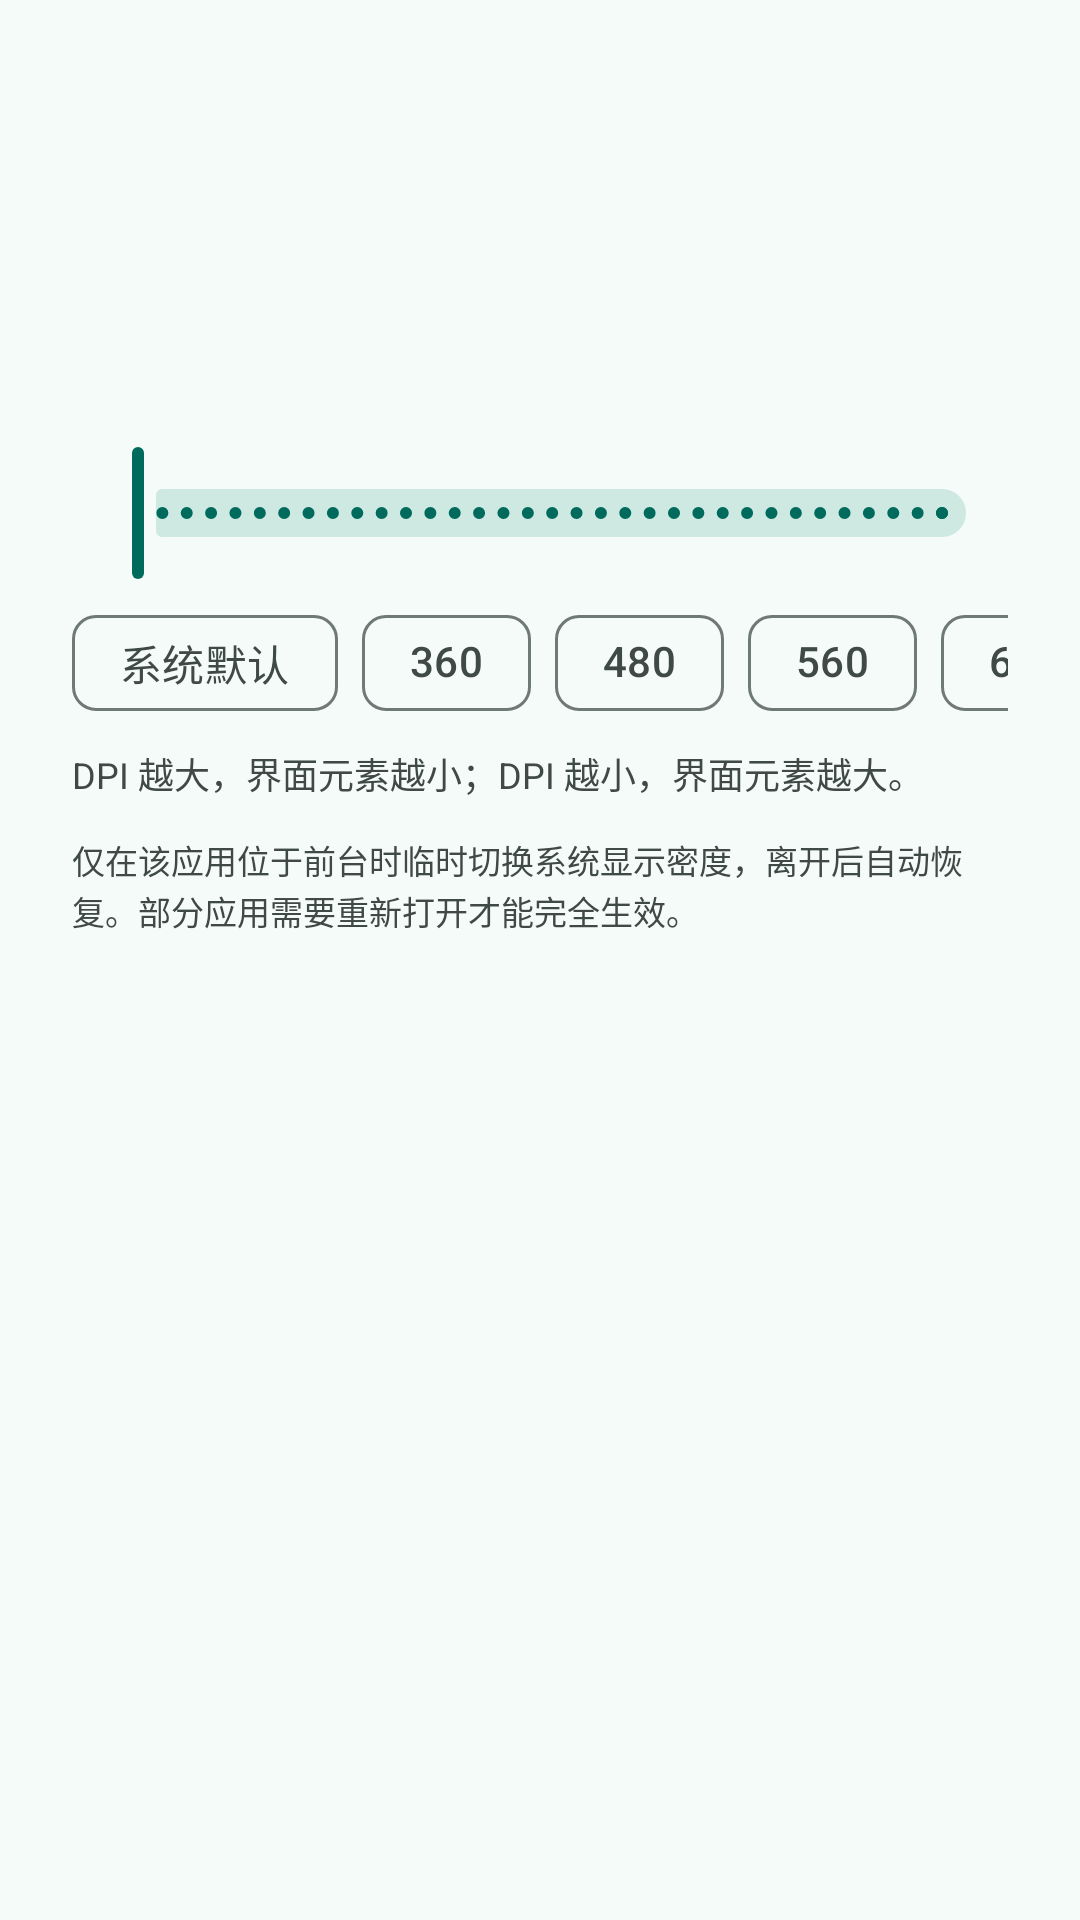

This screen was rendered from an Android layout file. Write that file and the resources it references.
<!-- AndroidManifest.xml: application theme Theme.PerDPI -->
<!-- res/layout/dialog_dpi.xml -->
<?xml version="1.0" encoding="utf-8"?>
<LinearLayout xmlns:android="http://schemas.android.com/apk/res/android"
    xmlns:app="http://schemas.android.com/apk/res-auto"
    android:layout_width="match_parent"
    android:layout_height="wrap_content"
    android:orientation="vertical"
    android:paddingHorizontal="24dp"
    android:paddingTop="8dp">

    <LinearLayout
        android:layout_width="match_parent"
        android:layout_height="wrap_content"
        android:gravity="center_vertical"
        android:orientation="horizontal">

        <ImageView
            android:id="@+id/dialogIcon"
            android:layout_width="48dp"
            android:layout_height="48dp"
            android:contentDescription="@null" />

        <LinearLayout
            android:layout_width="0dp"
            android:layout_height="wrap_content"
            android:layout_marginStart="14dp"
            android:layout_weight="1"
            android:orientation="vertical">

            <TextView
                android:id="@+id/dialogName"
                android:layout_width="match_parent"
                android:layout_height="wrap_content"
                android:ellipsize="end"
                android:maxLines="1"
                android:textColor="?attr/colorOnSurface"
                android:textSize="18sp"
                android:textStyle="bold" />

            <TextView
                android:id="@+id/dialogPackage"
                android:layout_width="match_parent"
                android:layout_height="wrap_content"
                android:layout_marginTop="2dp"
                android:ellipsize="middle"
                android:maxLines="1"
                android:textColor="?attr/colorOnSurfaceVariant"
                android:textSize="11sp" />
        </LinearLayout>
    </LinearLayout>

    <TextView
        android:id="@+id/dpiValue"
        android:layout_width="match_parent"
        android:layout_height="wrap_content"
        android:layout_marginTop="18dp"
        android:gravity="center"
        android:textColor="?attr/colorPrimary"
        android:textSize="38sp"
        android:textStyle="bold" />

    <TextView
        android:id="@+id/dpiSub"
        android:layout_width="match_parent"
        android:layout_height="wrap_content"
        android:gravity="center"
        android:textColor="?attr/colorOnSurfaceVariant"
        android:textSize="12sp" />

    <com.google.android.material.slider.Slider
        android:id="@+id/dpiSlider"
        android:layout_width="match_parent"
        android:layout_height="wrap_content"
        android:layout_marginTop="6dp"
        android:stepSize="10"
        android:valueFrom="100"
        android:valueTo="800"
        app:labelBehavior="gone" />

    <HorizontalScrollView
        android:layout_width="match_parent"
        android:layout_height="wrap_content"
        android:clipToPadding="false"
        android:scrollbars="none">

        <com.google.android.material.chip.ChipGroup
            android:id="@+id/chipGroup"
            android:layout_width="wrap_content"
            android:layout_height="wrap_content"
            android:paddingVertical="2dp"
            app:chipSpacingHorizontal="8dp"
            app:selectionRequired="false"
            app:singleLine="true"
            app:singleSelection="true">

            <com.google.android.material.chip.Chip
                android:id="@+id/chipSystem"
                style="@style/Widget.Material3.Chip.Filter"
                android:layout_width="wrap_content"
                android:layout_height="wrap_content"
                android:checkable="true"
                android:text="@string/chip_system"
                app:checkedIconVisible="false" />

            <com.google.android.material.chip.Chip
                android:id="@+id/chip360"
                style="@style/Widget.Material3.Chip.Filter"
                android:layout_width="wrap_content"
                android:layout_height="wrap_content"
                android:checkable="true"
                android:text="@string/dpi_360"
                app:checkedIconVisible="false" />

            <com.google.android.material.chip.Chip
                android:id="@+id/chip480"
                style="@style/Widget.Material3.Chip.Filter"
                android:layout_width="wrap_content"
                android:layout_height="wrap_content"
                android:checkable="true"
                android:text="@string/dpi_480"
                app:checkedIconVisible="false" />

            <com.google.android.material.chip.Chip
                android:id="@+id/chip560"
                style="@style/Widget.Material3.Chip.Filter"
                android:layout_width="wrap_content"
                android:layout_height="wrap_content"
                android:checkable="true"
                android:text="@string/dpi_560"
                app:checkedIconVisible="false" />

            <com.google.android.material.chip.Chip
                android:id="@+id/chip640"
                style="@style/Widget.Material3.Chip.Filter"
                android:layout_width="wrap_content"
                android:layout_height="wrap_content"
                android:checkable="true"
                android:text="@string/dpi_640"
                app:checkedIconVisible="false" />
        </com.google.android.material.chip.ChipGroup>
    </HorizontalScrollView>

    <TextView
        android:layout_width="match_parent"
        android:layout_height="wrap_content"
        android:layout_marginTop="2dp"
        android:text="@string/dialog_dpi_help"
        android:textColor="?attr/colorOnSurfaceVariant"
        android:textSize="12sp" />

    <TextView
        android:layout_width="match_parent"
        android:layout_height="wrap_content"
        android:layout_marginTop="12dp"
        android:lineSpacingExtra="1dp"
        android:text="@string/dialog_note"
        android:textColor="?attr/colorOnSurfaceVariant"
        android:textSize="11sp" />

</LinearLayout>
<!-- resources referenced by this layout -->
<resources>
  <string name="chip_system">系统默认</string>
  <string name="dialog_dpi_help">DPI 越大，界面元素越小；DPI 越小，界面元素越大。</string>
  <string name="dialog_note">仅在该应用位于前台时临时切换系统显示密度，离开后自动恢复。部分应用需要重新打开才能完全生效。</string>
  <string name="dpi_360">360</string>
  <string name="dpi_480">480</string>
  <string name="dpi_560">560</string>
  <string name="dpi_640">640</string>
  <style name="Theme.PerDPI" parent="Theme.Material3.DayNight.NoActionBar">
          <item name="colorPrimary">@color/brand_primary</item>
          <item name="colorOnPrimary">@color/brand_on_primary</item>
          <item name="colorPrimaryContainer">@color/brand_primary_container</item>
          <item name="colorOnPrimaryContainer">@color/brand_on_primary_container</item>
          <item name="colorSecondary">@color/brand_secondary</item>
          <item name="colorOnSecondary">@color/brand_on_secondary</item>
          <item name="colorSecondaryContainer">@color/brand_secondary_container</item>
          <item name="colorOnSecondaryContainer">@color/brand_on_secondary_container</item>
          <item name="colorTertiary">@color/brand_tertiary</item>
          <item name="colorOnTertiary">@color/brand_on_tertiary</item>
          <item name="colorSurface">@color/surface</item>
          <item name="colorOnSurface">@color/on_surface</item>
          <item name="colorSurfaceVariant">@color/surface_variant</item>
          <item name="colorOnSurfaceVariant">@color/on_surface_variant</item>
          <item name="colorOutline">@color/outline</item>
          <item name="colorOutlineVariant">@color/outline_variant</item>
          <item name="colorSurfaceContainer">@color/surface_container</item>
          <item name="colorSurfaceContainerHigh">@color/surface_container_high</item>
          <item name="colorSurfaceContainerLow">@color/surface_container_low</item>
          <item name="colorSurfaceContainerLowest">@color/surface_container_lowest</item>
          <item name="colorError">@color/error</item>
          <item name="colorOnError">@color/on_error</item>
          <item name="android:colorBackground">@color/surface</item>
          <item name="android:windowBackground">@color/surface</item>
          <item name="android:statusBarColor">@color/surface</item>
          <item name="android:navigationBarColor">@color/surface</item>
          <item name="android:windowLightStatusBar">true</item>
          <item name="android:windowLightNavigationBar">true</item>
          <item name="android:windowActionModeOverlay">true</item>
          <item name="android:forceDarkAllowed">false</item>
          <item name="materialAlertDialogTheme">@style/ThemeOverlay.PerDPI.Dialog</item>
      </style>
  <color name="brand_primary">#006B5C</color>
  <color name="brand_on_primary">#FFFFFF</color>
  <color name="brand_primary_container">#9CF2DF</color>
  <color name="brand_on_primary_container">#00201B</color>
  <color name="brand_secondary">#4B635D</color>
  <color name="brand_on_secondary">#FFFFFF</color>
  <color name="brand_secondary_container">#CEE9E2</color>
  <color name="brand_on_secondary_container">#06201B</color>
  <color name="brand_tertiary">#3F6375</color>
  <color name="brand_on_tertiary">#FFFFFF</color>
  <color name="surface">#F5FBF8</color>
  <color name="on_surface">#171D1B</color>
  <color name="surface_variant">#DAE5E1</color>
  <color name="on_surface_variant">#3F4946</color>
  <color name="outline">#6F7976</color>
  <color name="outline_variant">#BEC9C5</color>
  <color name="surface_container">#E9EFEC</color>
  <color name="surface_container_high">#E3E9E6</color>
  <color name="surface_container_low">#EFF5F2</color>
  <color name="surface_container_lowest">#FFFFFF</color>
  <color name="error">#BA1A1A</color>
  <color name="on_error">#FFFFFF</color>
  <style name="ThemeOverlay.PerDPI.Dialog" parent="ThemeOverlay.Material3.MaterialAlertDialog">
          <item name="colorSurface">@color/surface_container_high</item>
      </style>
</resources>
